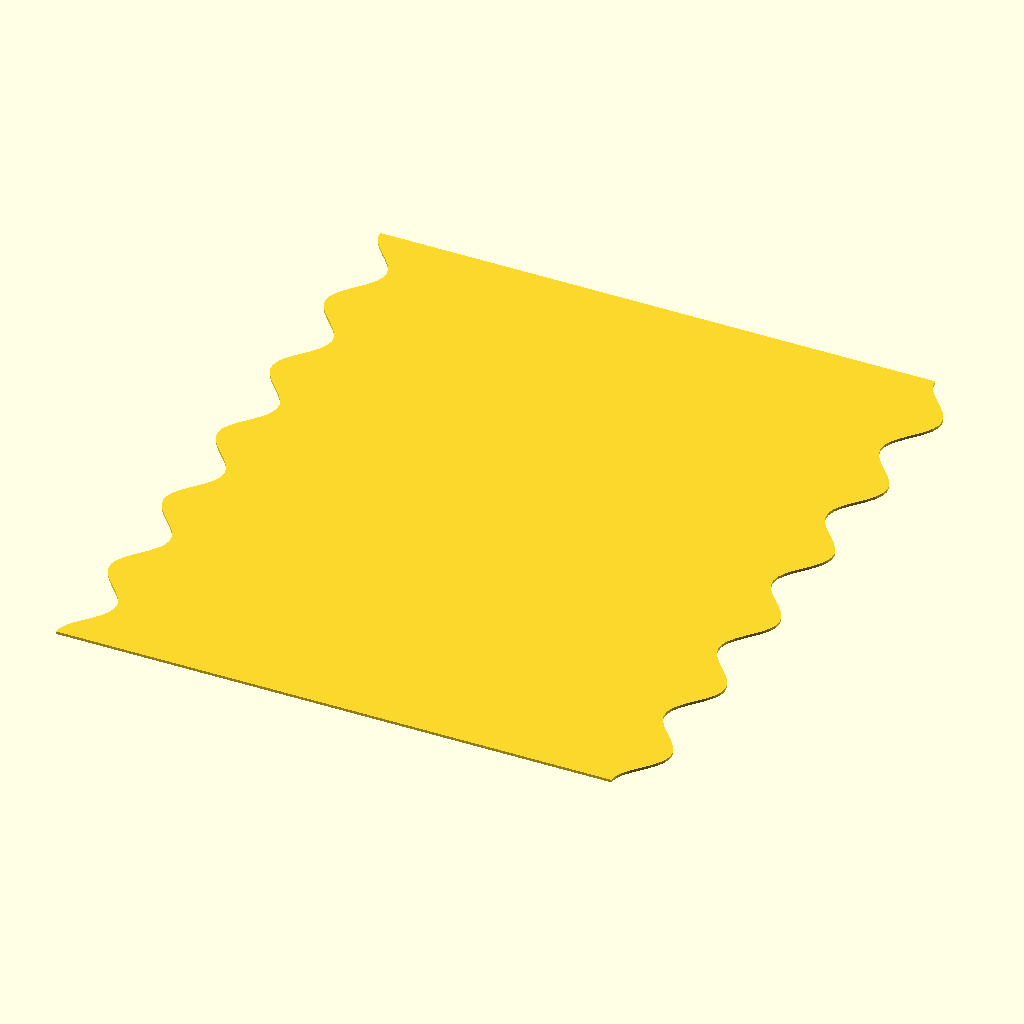
Cell 1: the model at its default parameters.
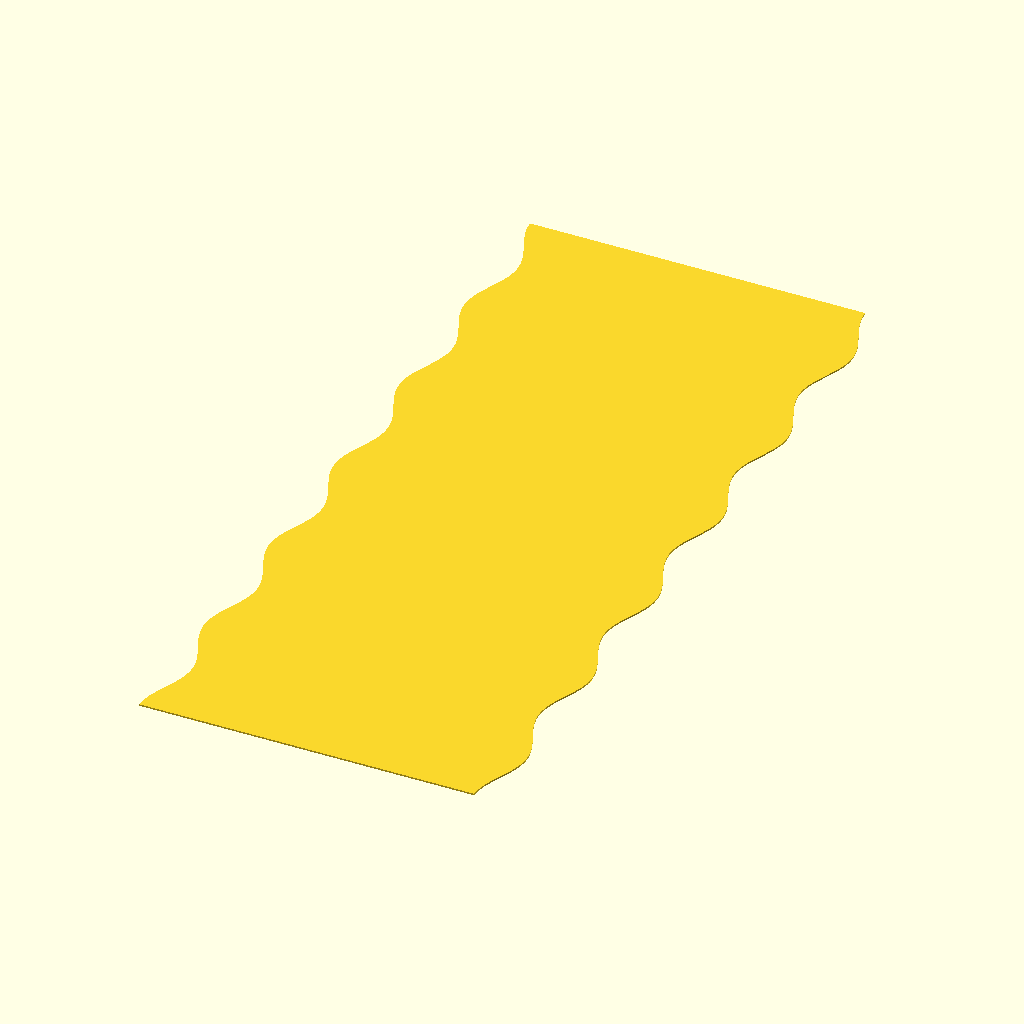
Cell 2: the same model with H = 508.
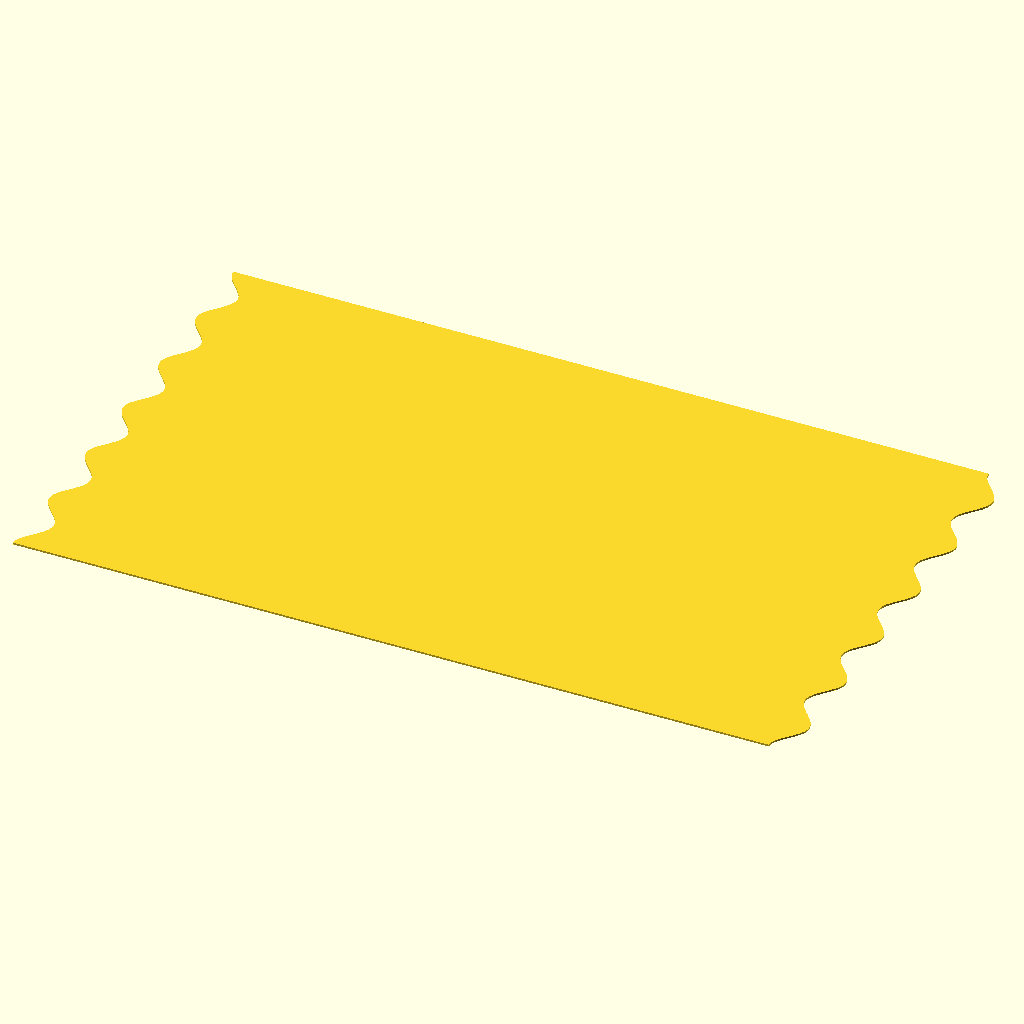
Cell 3: W = 406.4 (everything else at default).
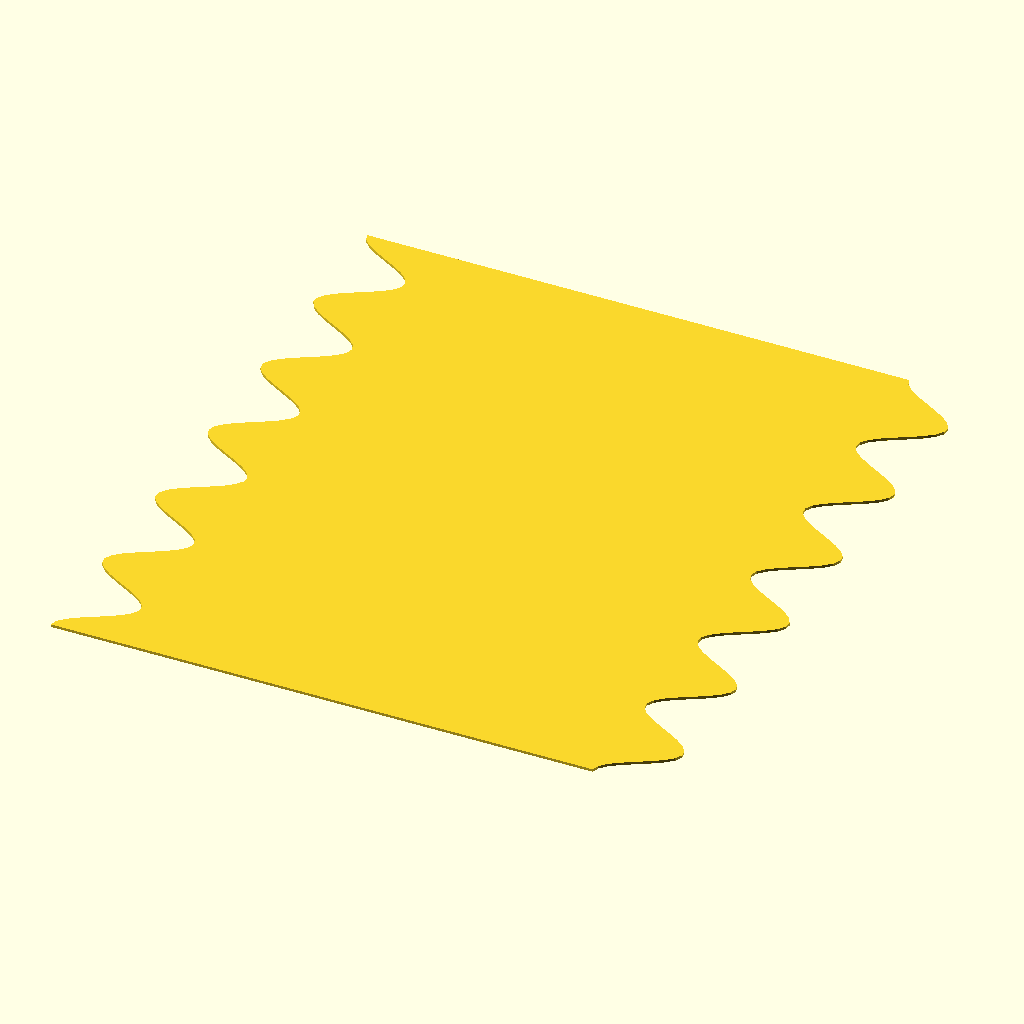
Cell 4: amp = 24 (everything else at default).
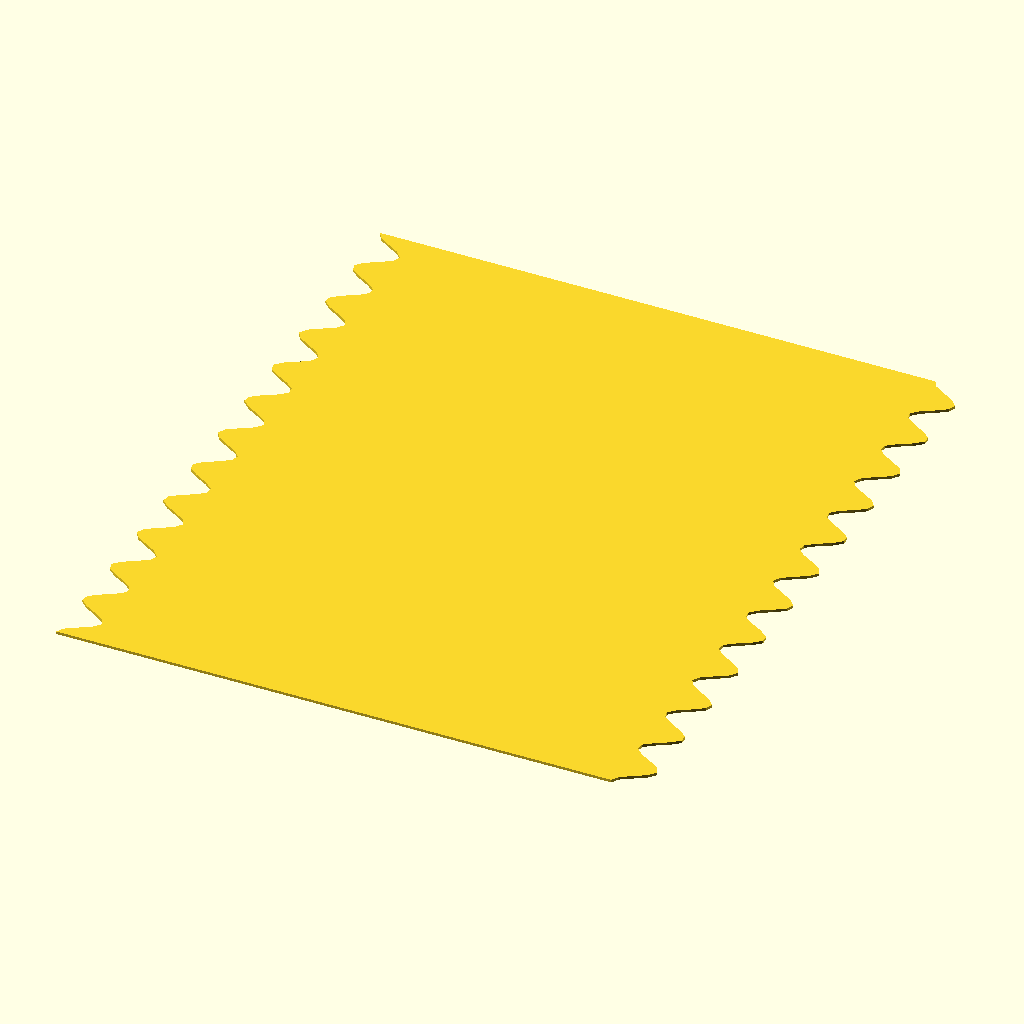
Cell 5 — num_cycles set to 12, the other parameters unchanged.
All cells are drawn from the same view direction (rotation 55°, 0°, 25°, orthographic, colour scheme Cornfield), but the view is re-fitted for each cell, so position and scale can differ between cells as well as the parameter.
The OpenSCAD source (3Dstuff/tunnel/test_rounded.scad):
// Test script for rounded zig-zag profile
H = 254; // 10 inches
W = 203.2; // 8 inches
wall_thickness = 3.5;
amp = 12;
num_cycles = 6;
clearance = 0.25;

// Rounded wave function (sine wave based)
function zig_x_rounded(z, H, num_cycles, amp) = 
    (amp / 2) * (1 - cos(360 * num_cycles * z / H));

// Generate 2D outer boundary points for rounded left & right walls
function outer_profile_rounded(W, H, num_cycles, amp, clearance, steps=100) =
    concat(
        // Left outer wall going up from Z=0 to Z=H
        [ for (i = [0 : steps]) 
            let (z = i * H / steps)
            [ zig_x_rounded(z, H, num_cycles, amp), z ] 
        ],
        // Right outer wall going down from Z=H to Z=0
        [ for (i = [steps : -1 : 0]) 
            let (z = i * H / steps)
            [ W + zig_x_rounded(z, H, num_cycles, amp) - clearance, z ] 
        ]
    );

polygon(outer_profile_rounded(W, H, num_cycles, amp, clearance));
Parameter table extracted from the source (name, type, default, range or options):
H: number, default 254
W: number, default 203.2
wall_thickness: number, default 3.5
amp: number, default 12
num_cycles: number, default 6
clearance: number, default 0.25
